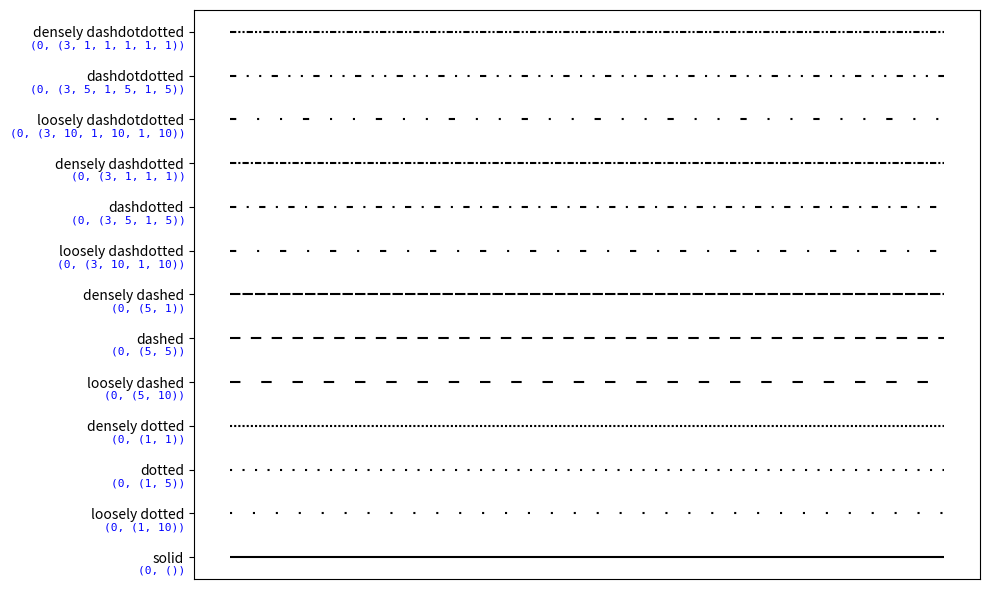

Source code (Python):
"""
==========
Linestyles
==========

This examples showcases different linestyles copying those of Tikz/PGF.
"""
import numpy as np
import matplotlib.pyplot as plt
from collections import OrderedDict
from matplotlib.transforms import blended_transform_factory

linestyles = OrderedDict(
    [('solid',               (0, ())),
     ('loosely dotted',      (0, (1, 10))),
     ('dotted',              (0, (1, 5))),
     ('densely dotted',      (0, (1, 1))),

     ('loosely dashed',      (0, (5, 10))),
     ('dashed',              (0, (5, 5))),
     ('densely dashed',      (0, (5, 1))),

     ('loosely dashdotted',  (0, (3, 10, 1, 10))),
     ('dashdotted',          (0, (3, 5, 1, 5))),
     ('densely dashdotted',  (0, (3, 1, 1, 1))),

     ('loosely dashdotdotted', (0, (3, 10, 1, 10, 1, 10))),
     ('dashdotdotted',         (0, (3, 5, 1, 5, 1, 5))),
     ('densely dashdotdotted', (0, (3, 1, 1, 1, 1, 1)))])


plt.figure(figsize=(10, 6))
ax = plt.subplot(1, 1, 1)

X, Y = np.linspace(0, 100, 10), np.zeros(10)
for i, (name, linestyle) in enumerate(linestyles.items()):
    ax.plot(X, Y+i, linestyle=linestyle, linewidth=1.5, color='black')

ax.set_ylim(-0.5, len(linestyles)-0.5)
plt.yticks(np.arange(len(linestyles)), linestyles.keys())
plt.xticks([])

# For each line style, add a text annotation with a small offset from
# the reference point (0 in Axes coords, y tick value in Data coords).
reference_transform = blended_transform_factory(ax.transAxes, ax.transData)
for i, (name, linestyle) in enumerate(linestyles.items()):
    ax.annotate(str(linestyle), xy=(0.0, i), xycoords=reference_transform,
                xytext=(-6, -12), textcoords='offset points', color="blue",
                fontsize=8, ha="right", family="monospace")

plt.tight_layout()
plt.show()
